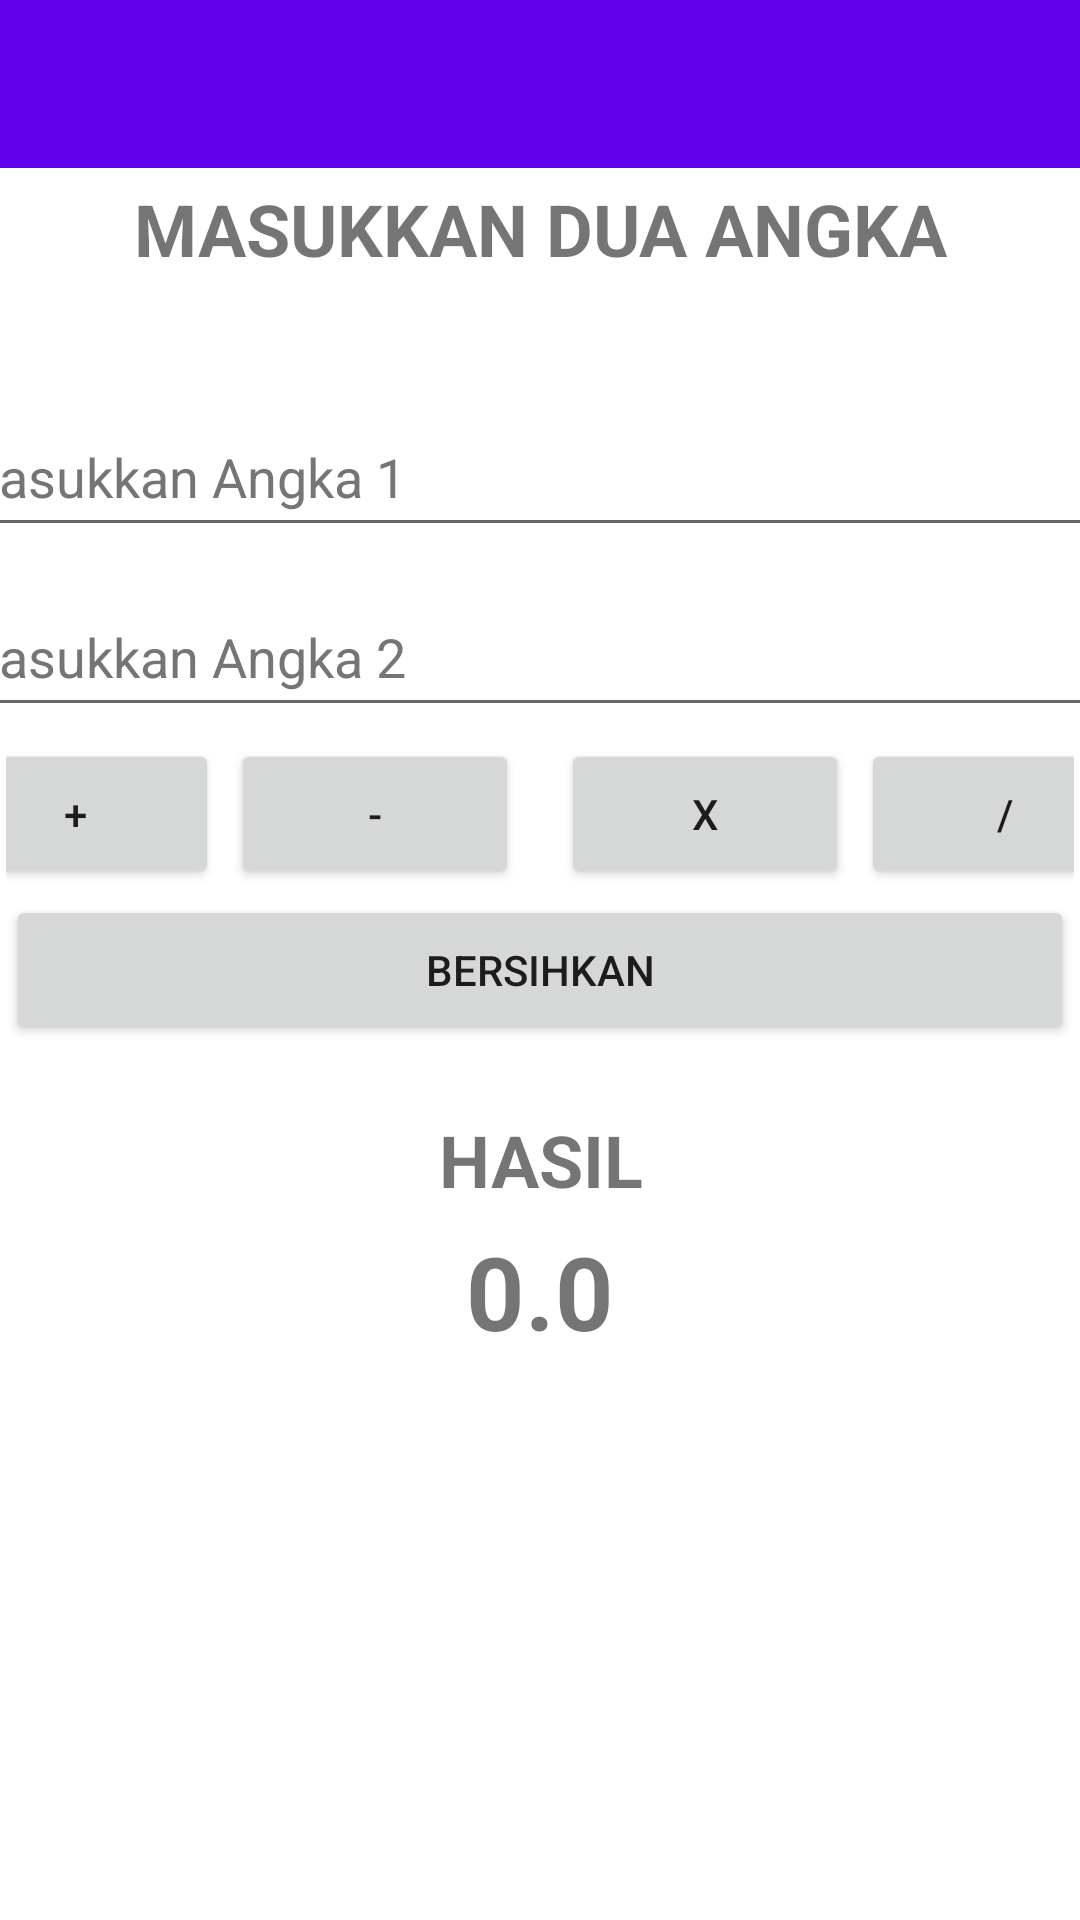

Write the Android layout XML for this screen, with the resource values it uses.
<!-- AndroidManifest.xml: application theme Theme.Tugas7_JMP -->
<!-- res/layout/activity_kalkulator.xml -->
<?xml version="1.0" encoding="utf-8"?>
<RelativeLayout xmlns:android="http://schemas.android.com/apk/res/android"
    android:layout_width="match_parent"
    android:layout_height="match_parent">

    <include
        android:id="@+id/toolbar"
        layout="@layout/toolbar"
        ></include>

    <LinearLayout
        android:layout_width="match_parent"
        android:layout_height="match_parent"
        android:gravity="center_horizontal"
        android:orientation="vertical">

        <TextView
            android:id="@+id/textView"
            android:layout_width="match_parent"
            android:layout_height="wrap_content"
            android:layout_marginTop="60dp"
            android:text="Masukkan Dua Angka"
            android:textAlignment="center"
            android:textAllCaps="true"
            android:textSize="24sp"
            android:textStyle="bold" />

        <EditText
            android:id="@+id/angka1"
            android:layout_width="400dp"
            android:layout_height="50dp"
            android:layout_marginTop="40dp"
            android:hint="Masukkan Angka 1"
            android:importantForAutofill="no"
            android:inputType="number"
            android:textColorHint="#757575"></EditText>

        <EditText
            android:id="@+id/angka2"
            android:layout_width="400dp"
            android:layout_height="50dp"
            android:layout_marginTop="10dp"
            android:hint="Masukkan Angka 2"
            android:importantForAutofill="no"
            android:inputType="number"
            android:textColorHint="#757575"></EditText>

        <LinearLayout
            android:layout_width="match_parent"
            android:layout_height="wrap_content"
            android:layout_margin="2dp"
            android:gravity="center_horizontal"
            android:orientation="horizontal">

            <LinearLayout
                android:layout_width="200dp"
                android:layout_height="50dp"
                android:layout_marginRight="10dp"
                android:orientation="horizontal">

                <Button
                    android:id="@+id/plus"
                    android:layout_width="match_parent"
                    android:layout_height="50dp"
                    android:layout_margin="2dp"
                    android:layout_weight="1"
                    android:minHeight="48dp"
                    android:text="+" />

                <Button
                    android:id="@+id/min"
                    android:layout_width="match_parent"
                    android:layout_height="50dp"
                    android:layout_margin="2dp"
                    android:layout_weight="1"
                    android:text="-" />
            </LinearLayout>

            <LinearLayout
                android:layout_width="200dp"
                android:layout_height="50dp"
                android:orientation="horizontal">

                <Button
                    android:id="@+id/kali"
                    android:layout_width="match_parent"
                    android:layout_height="50dp"
                    android:layout_margin="2dp"
                    android:layout_weight="1"
                    android:text="x" />

                <Button
                    android:id="@+id/bagi"
                    android:layout_width="match_parent"
                    android:layout_height="50dp"
                    android:layout_margin="2dp"
                    android:layout_weight="1"
                    android:text="/" />
            </LinearLayout>

        </LinearLayout>

        <Button
            android:id="@+id/bersihkan"
            android:layout_width="match_parent"
            android:layout_height="50dp"
            android:layout_margin="2dp"
            android:layout_weight="0"
            android:text="Bersihkan" />

        <TextView
            android:id="@+id/textView5"
            android:layout_width="match_parent"
            android:layout_height="wrap_content"
            android:layout_marginTop="20dp"
            android:text="Hasil"
            android:textAlignment="center"
            android:textAllCaps="true"
            android:textSize="24sp"
            android:textStyle="bold" />

        <TextView
            android:id="@+id/hasil"
            android:layout_width="match_parent"
            android:layout_height="wrap_content"
            android:layout_marginTop="5dp"
            android:text="0.0"
            android:textAlignment="center"
            android:textAllCaps="true"
            android:textSize="34sp"
            android:textStyle="bold" />

    </LinearLayout>

</RelativeLayout>
<!-- res/layout/toolbar.xml (included above) -->
<?xml version="1.0" encoding="utf-8"?>
<androidx.appcompat.widget.Toolbar xmlns:android="http://schemas.android.com/apk/res/android"
    xmlns:app="http://schemas.android.com/apk/res-auto"
    android:layout_width="match_parent"
    android:layout_height="wrap_content"
    app:popupTheme="@style/ThemeOverlay.AppCompat.Light"
    android:theme="@style/ThemeOverlay.AppCompat.Dark"
    android:background="@color/purple_500">

</androidx.appcompat.widget.Toolbar>
<!-- resources referenced by this layout -->
<resources>
  <style name="Theme.Tugas7_JMP" parent="Theme.MaterialComponents.Light.NoActionBar">
          
          <item name="colorPrimary">@color/purple_500</item>
          <item name="colorPrimaryVariant">@color/purple_700</item>
          <item name="colorOnPrimary">@color/white</item>
          
          <item name="colorSecondary">@color/teal_200</item>
          <item name="colorSecondaryVariant">@color/teal_700</item>
          <item name="colorOnSecondary">@color/black</item>
          
          <item name="android:statusBarColor">?attr/colorPrimaryVariant</item>
          
      </style>
  <!-- not gathered from this repository: default colours our renderer supplied (Android Studio template values) -->
  <color name="purple_500">#FF6200EE</color>
  <color name="purple_700">#FF3700B3</color>
  <color name="teal_200">#FF03DAC5</color>
  <color name="teal_700">#FF018786</color>
  <color name="black">#FF000000</color>
  <color name="white">#FFFFFFFF</color>
</resources>
